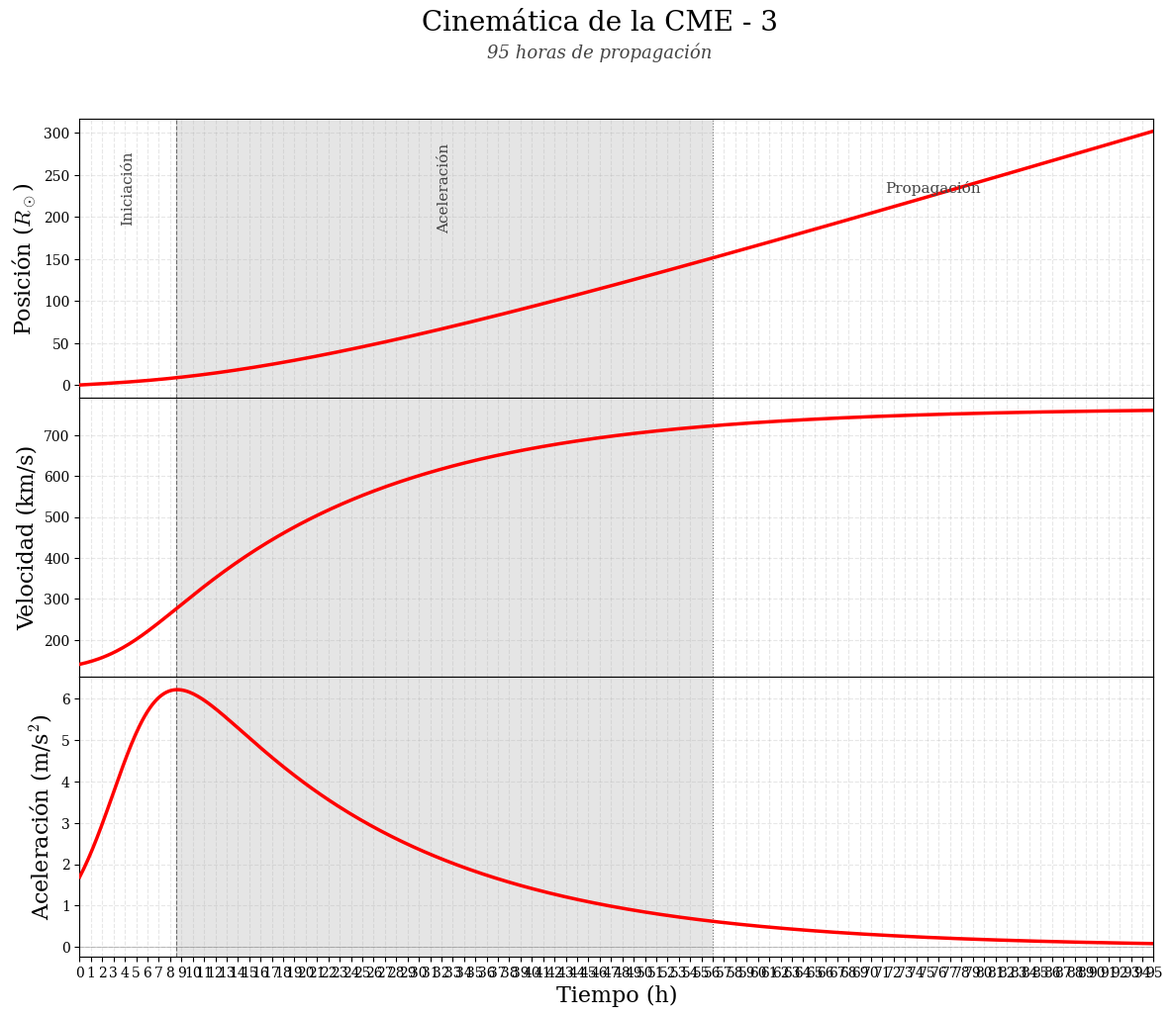
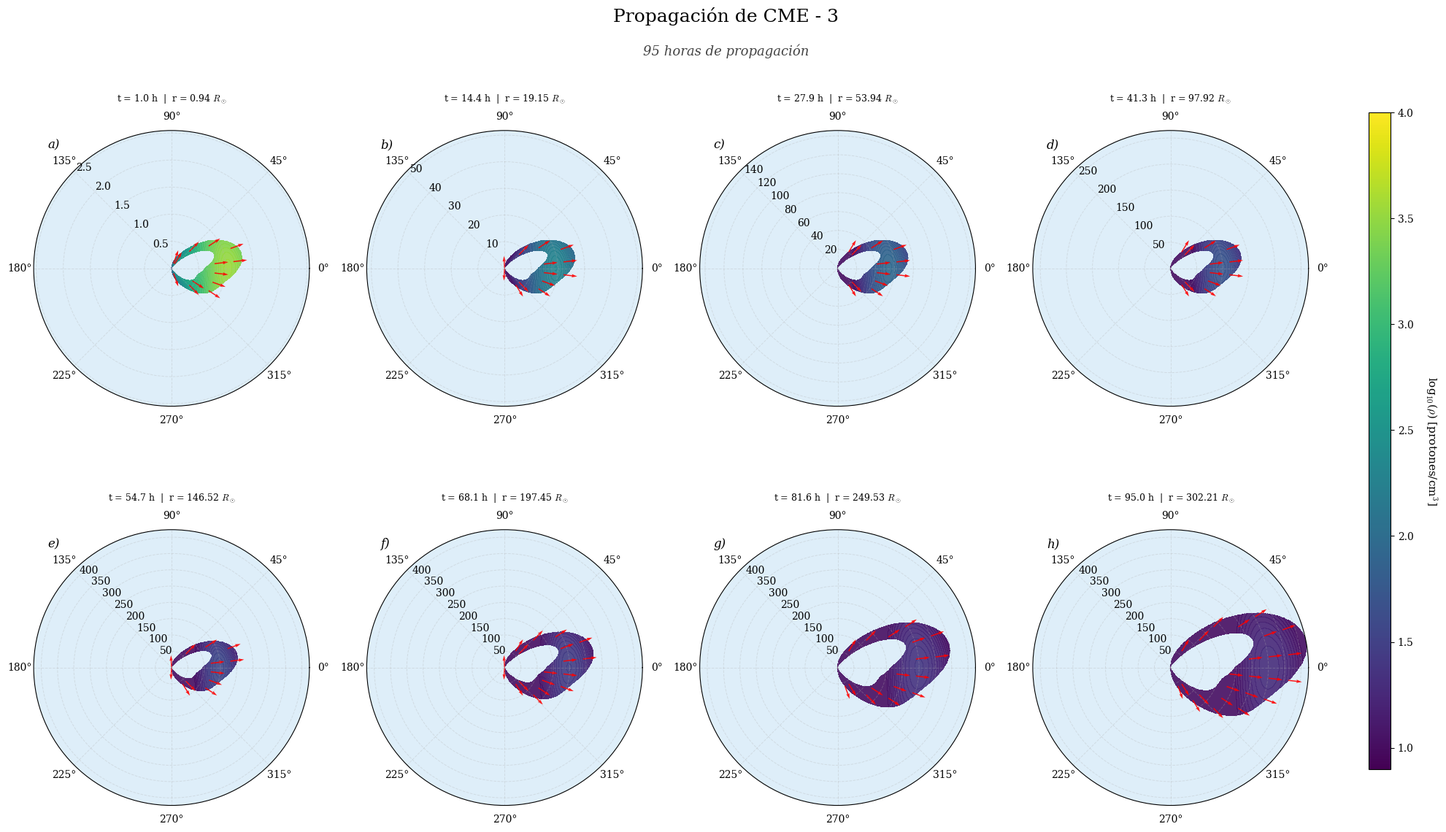

Generate these figures, in order, with matplotlib:
import numpy as np
import matplotlib.pyplot as plt
from scipy.integrate import quad
import matplotlib

# ──────────────────────────────────────────────────────────────────────────────
# CONFIGURACIÓN GLOBAL DE FUENTES
# ──────────────────────────────────────────────────────────────────────────────
matplotlib.rcParams['font.family'] = 'serif'
matplotlib.rcParams['font.serif'] = ['Computer Modern Roman', 'DejaVu Serif']
matplotlib.rcParams['mathtext.fontset'] = 'cm'
matplotlib.rcParams['axes.titleweight'] = 'normal'

# ──────────────────────────────────────────────────────────────────────────────
# CONSTANTES
# ──────────────────────────────────────────────────────────────────────────────
R_SOL_KM       = 695700
R_SOL_STR      = r'$R_\odot$'
DENSIDAD_FONDO = 10
T_HORAS        = 95
FACTOR_ESCALA  = R_SOL_KM
DMIN_OVERRIDE     = 0.9 # límite inferior para escala de colores (log10 de densidad)
DMAX_OVERRIDE     = 4 # límite superior para escala de colores (log10 de densidad)

# ──────────────────────────────────────────────────────────────────────────────
# PARÁMETROS FÍSICOS CME-2
# ──────────────────────────────────────────────────────────────────────────────
tr2, td2   = 9560, 70156
ar2, ad2   = 0.002, 0.011
v02, x02   = 140, 140000
R_CME_INIC = 4.0
SEMILLA     = 256
COLOR_CINE  = 'red'

# ──────────────────────────────────────────────────────────────────────────────
# FUNCIONES CINEMÁTICAS
# ──────────────────────────────────────────────────────────────────────────────
def aceleracion(s):
    return (ar2 * ad2) / (ad2 * np.exp(-s / tr2) + ar2 * np.exp(s / td2))

def velocidad(t):
    if t <= 0:
        return v02
    return v02 + quad(aceleracion, 0, t)[0]

def posicion(t):
    if t == 0:
        return x02
    tiempos_int = np.linspace(0, t, 100)
    vels = np.array([v02 + (quad(aceleracion, 0, ti)[0] if ti > 0 else 0)
                     for ti in tiempos_int])
    return x02 + np.trapz(vels, tiempos_int)

# ──────────────────────────────────────────────────────────────────────────────
# MORFOLOGÍA (coordenadas polares)
# ──────────────────────────────────────────────────────────────────────────────
rng = np.random.default_rng(seed=SEMILLA)
N_MODOS    = 7
amp_ext    = rng.uniform(0.03, 0.08, N_MODOS)
fase_ext   = rng.uniform(0, 2*np.pi, N_MODOS)
amp_gros   = rng.uniform(0.02, 0.07, N_MODOS)
fase_gros  = rng.uniform(0, 2*np.pi, N_MODOS)
asimetria  = rng.uniform(0.85, 1.15)
N_FIL      = rng.integers(2, 5)
ang_fil    = rng.uniform(-np.pi/2, np.pi/2, N_FIL)
amp_fil    = rng.uniform(0.10, 0.20, N_FIL)
ancho_fil  = rng.uniform(0.30, 0.45, N_FIL)

def _ruido_fourier(theta_arr, amps, fases):
    ruido = np.zeros_like(theta_arr)
    for k, (a, ph) in enumerate(zip(amps, fases), start=2):
        ruido += a * np.cos(k * theta_arr + ph)
    return ruido

def _filamentos(theta_arr):
    fil = np.zeros_like(theta_arr)
    for ang, amp, ancho in zip(ang_fil, amp_fil, ancho_fil):
        fil += amp * np.exp(-((theta_arr - ang)**2) / (2 * ancho**2))
    return fil

def forma(theta_arr, r_cme):
    apertura   = np.pi * 0.56
    ventana    = np.clip(np.cos(theta_arr / apertura * (np.pi/2)), 0, 1)**2
    theta_asim = theta_arr * np.where(theta_arr >= 0, asimetria, 2 - asimetria)
    r_ext_base  = r_cme * (0.75 + 0.45 * np.cos(theta_asim))
    r_ext_ruido = r_cme * _ruido_fourier(theta_arr, amp_ext, fase_ext)
    r_ext_fil   = r_cme * _filamentos(theta_arr)
    r_exterior  = (r_ext_base + r_ext_ruido + r_ext_fil) * ventana
    grosor_base  = 0.28 + 0.10 * np.cos(theta_asim)
    grosor_ruido = _ruido_fourier(theta_arr, amp_gros, fase_gros)
    grosor       = np.clip(grosor_base + grosor_ruido, 0.10, 0.50)
    r_interior   = r_exterior * (1.0 - grosor) * ventana
    r_interior   = np.maximum(r_interior, r_cme * 0.15 * ventana)
    return r_exterior, r_interior

def densidad_campo(THETA, R, r_cme, t_frame):
    r_ext_2d, r_int_2d = forma(THETA, r_cme)
    mascara = (R > r_int_2d) & (R <= r_ext_2d)
    dens_angular     = np.clip((1.0 + np.cos(THETA))**5, 0, None)
    r_norm           = R / (r_cme + 0.1)
    dens_radial      = np.exp(-8.0 * (r_norm - 1.0)**2)
    expansion_factor = (r_cme / R_CME_INIC)**0.5
    t_norm           = np.maximum(1.0, t_frame / 600.0)
    time_factor      = 1.0 / np.sqrt(t_norm)
    densidad_diluida = 10 / expansion_factor * time_factor
    dens_cme = DENSIDAD_FONDO * densidad_diluida * dens_angular * (0.3 + dens_radial)
    campo = np.where(mascara, dens_cme, np.nan)
    campo = np.where(mascara, np.clip(campo, DENSIDAD_FONDO,
                                      np.nanmax(campo) if np.any(mascara) else DENSIDAD_FONDO),
                     np.nan)
    return campo, mascara

def campo_velocidad(THETA_vec, R_vec, r_cme, v_t):
    r_ext_vec, r_int_vec = forma(THETA_vec, r_cme)
    mascara_vec  = (R_vec > r_int_vec) & (R_vec <= r_ext_vec)
    factor_dens  = np.clip((1.0 + np.cos(THETA_vec))**2.5, 0, 1)
    v_radial     = v_t * factor_dens * (1.0 + 0.3 * np.cos(THETA_vec)**2)
    v_tangencial = 0.05 * v_t * np.sin(2*THETA_vec) * factor_dens
    v_mag = np.sqrt(v_radial**2 + v_tangencial**2)
    v_mag[v_mag == 0] = 1
    v_rad_n  = v_radial  / v_mag
    v_tang_n = v_tangencial / v_mag
    v_rad_m  = np.where(mascara_vec, v_rad_n  * factor_dens, np.nan)
    v_tang_m = np.where(mascara_vec, v_tang_n * factor_dens, np.nan)
    U = v_rad_m * np.cos(THETA_vec) - v_tang_m * np.sin(THETA_vec)
    V = v_rad_m * np.sin(THETA_vec) + v_tang_m * np.cos(THETA_vec)
    return U, V, mascara_vec

# ──────────────────────────────────────────────────────────────────────────────
# 1. CINEMÁTICA
# ──────────────────────────────────────────────────────────────────────────────
print("\n" + "="*80)
print("CINEMÁTICA: CME-3")
print("="*80)

tiempos   = np.linspace(0, T_HORAS * 3600, 500)
tiempos_h = tiempos / 3600

print("Calculando cinemática...")
posiciones    = np.array([posicion(t) for t in tiempos], dtype=float)
velocidades   = np.array([velocidad(t) for t in tiempos], dtype=float)
aceleraciones = np.array([aceleracion(t) for t in tiempos], dtype=float) * 1000.0  # km/s² → m/s²

posiciones_rs = posiciones / R_SOL_KM

# Etapas
idx_amax = np.argmax(aceleraciones)
t_inic   = tiempos_h[idx_amax]
v_umbral = 0.95 * np.max(velocidades)
t_acel   = tiempos_h[np.argmax(velocidades >= v_umbral)]

print(f"  Fin iniciación  (a_max):      t = {t_inic:.2f} h")
print(f"  Fin aceleración (95% v_max):  t = {t_acel:.2f} h")

# Colores de fondo en escala de grises
C_BLANCO = '#FFFFFF'
C_GRIS   = '#CCCCCC'

def sombrear_etapas(ax):
    ax.axvspan(0,      t_inic,  color=C_BLANCO, alpha=1.0, zorder=0)
    ax.axvspan(t_inic, t_acel,  color=C_GRIS,   alpha=0.5, zorder=0)
    ax.axvspan(t_acel, T_HORAS, color=C_BLANCO, alpha=1.0, zorder=0)
    ax.axvline(x=t_inic, color='k', linestyle='--', linewidth=0.8, alpha=0.5, zorder=2)
    ax.axvline(x=t_acel, color='k', linestyle=':',  linewidth=0.8, alpha=0.5, zorder=2)

def etiquetas_etapas(ax):
    ylim  = ax.get_ylim()
    rango = ylim[1] - ylim[0]
    ypos  = ylim[0] + rango * 0.75

    for t_mid, label in [((0 + t_inic)/2,      'Iniciación'),
                          ((t_inic + t_acel)/2, 'Aceleración')]:
        ax.text(t_mid, ypos, label, ha='center', fontsize=11,
                color='#444444', zorder=4, rotation=90, va='center')

    ax.text((t_acel + T_HORAS)/2, ypos, 'Propagación', ha='center',
            fontsize=11, color='#444444', zorder=4, rotation=0, va='center')

fig, (ax1, ax2, ax3) = plt.subplots(3, 1, figsize=(14, 11),
                                     sharex=True, gridspec_kw={'hspace': 0})
fig.suptitle('Cinemática de la CME - 3', fontsize=20, y=0.98)
fig.text(0.5, 0.935, f'{T_HORAS} horas de propagación',
         ha='center', fontsize=13, style='italic', color='#444444')

sombrear_etapas(ax1)
ax1.plot(tiempos_h, posiciones_rs, color=COLOR_CINE, linewidth=2.5, zorder=3)
ax1.set_ylabel(f'Posición ({R_SOL_STR})', fontsize=16)
ax1.set_xlim(0, T_HORAS)
ax1.grid(True, alpha=0.3, linestyle='--', zorder=1)
ax1.tick_params(bottom=False)
etiquetas_etapas(ax1)

sombrear_etapas(ax2)
ax2.plot(tiempos_h, velocidades, color=COLOR_CINE, linewidth=2.5, zorder=3)
ax2.set_ylabel('Velocidad (km/s)', fontsize=16)
ax2.set_xlim(0, T_HORAS)
ax2.grid(True, alpha=0.3, linestyle='--', zorder=1)
ax2.tick_params(bottom=False)

sombrear_etapas(ax3)
ax3.plot(tiempos_h, aceleraciones, color=COLOR_CINE, linewidth=2.5, zorder=3)
ax3.axhline(y=0, color='k', linestyle='-', alpha=0.3, linewidth=0.5, zorder=2)
ax3.set_xlabel('Tiempo (h)', fontsize=16)
ax3.set_ylabel(r'Aceleración (m/s$^2$)', fontsize=16)
ax3.set_xlim(0, T_HORAS)
ax3.set_xticks(np.arange(0, T_HORAS + 1, 1))
ax3.grid(True, alpha=0.3, linestyle='--', zorder=1)

plt.savefig("cinematica_original_CME3.pdf", dpi=300, bbox_inches='tight')
print("✓ Gráfica cinemática guardada: cinematica_original_CME3.pdf")
plt.show()

print("\nRESUMEN CINEMÁTICO:")
print(f"  Velocidad inicial:    {v02:.2f} km/s")
print(f"  Velocidad máxima:     {np.max(velocidades):.2f} km/s")
print(f"  Velocidad final:      {velocidades[-1]:.2f} km/s")
print(f"  Aceleración máxima:   {np.max(aceleraciones):.4f} m/s²")
print(f"  Posición inicial:     {x02 / R_SOL_KM:.4f} R_sol")
print(f"  Posición final:       {posiciones[-1] / R_SOL_KM:.4f} R_sol")
print(f"  Distancia recorrida:  {(posiciones[-1] - x02) / R_SOL_KM:.4f} R_sol")

# ──────────────────────────────────────────────────────────────────────────────
# 2. PROPAGACIÓN EN COORDENADAS POLARES
# ──────────────────────────────────────────────────────────────────────────────
print("\n" + "="*80)
print("VISUALIZACIÓN POLAR: CME-3")
print("="*80)

ESTADOS_TIEMPO = 8
ETIQUETAS      = ['a', 'b', 'c', 'd', 'e', 'f', 'g', 'h']
tiempos_frames = np.linspace(3600, T_HORAS * 3600, ESTADOS_TIEMPO)

pos_final        = posicion(tiempos_frames[-1]) / FACTOR_ESCALA
LIMITE_RADIO_MAX = pos_final * 1.4

# Malla polar global — alta resolución
theta    = np.linspace(-np.pi, np.pi, 800)
r        = np.linspace(0, LIMITE_RADIO_MAX, 400)
THETA, R = np.meshgrid(theta, r)

# Malla de vectores global
theta_vec        = np.linspace(-np.pi, np.pi, 30)
r_vec            = np.linspace(0.5, LIMITE_RADIO_MAX, 8)
THETA_vec, R_vec = np.meshgrid(theta_vec, r_vec)

# Pre-cálculo del máximo global de densidad
print("  Pre-calculando máximo global de densidad...")
dens_max_global = DENSIDAD_FONDO
for t_pre in tiempos_frames:
    r_pre = posicion(t_pre) / FACTOR_ESCALA
    c_pre, m_pre = densidad_campo(THETA, R, r_pre, t_pre)
    frame_max = float(np.nanmax(c_pre)) if np.any(~np.isnan(c_pre)) else DENSIDAD_FONDO
    if frame_max > dens_max_global:
        dens_max_global = frame_max

DENS_MIN_GLOBAL = (float(DMIN_OVERRIDE) if DMIN_OVERRIDE is not None
                   else float(np.log10(DENSIDAD_FONDO)))
DENS_MAX_GLOBAL = float(DMAX_OVERRIDE) if DMAX_OVERRIDE else max(float(np.log10(dens_max_global)), DENS_MIN_GLOBAL + 0.5)
print(f"  Rango de densidad: [{DENS_MIN_GLOBAL:.3f}, {DENS_MAX_GLOBAL:.3f}] log10")

fig = plt.figure(figsize=(20, 12))
fig.suptitle('Propagación de CME - 3', fontsize=18, fontweight='normal', y=0.99)
fig.text(0.5, 0.935, f'{T_HORAS} horas de propagación',
         ha='center', fontsize=13, style='italic', color='#444444')

for idx, t_frame in enumerate(tiempos_frames):
    print(f"  Frame {idx+1}/{ESTADOS_TIEMPO}: t = {t_frame/3600:.1f} h", end=" ... ")

    ax = plt.subplot(2, 4, idx + 1, projection='polar')
    ax.text(0.05, 0.97, f'{ETIQUETAS[idx]})',
            transform=ax.transAxes, fontsize=12, fontweight='normal',
            va='top', ha='left', color='black', fontstyle='italic')

    r_cme = posicion(t_frame) / FACTOR_ESCALA
    v_t   = velocidad(t_frame)

    # Malla local adaptativa para los primeros 4 frames
    if idx < 4:
        r_max_local = r_cme * 2.7
        r_max_local = max(r_max_local, 1.0)
        th_loc = np.linspace(-np.pi, np.pi, 800)
        r_loc  = np.linspace(0, r_max_local, 400)
        TH_loc, R_loc = np.meshgrid(th_loc, r_loc)
        tv_loc = np.linspace(-np.pi, np.pi, 30)
        rv_loc = np.linspace(0.1, r_max_local, 8)
        THv_loc, Rv_loc = np.meshgrid(tv_loc, rv_loc)
    else:
        TH_loc,  R_loc  = THETA, R
        THv_loc, Rv_loc = THETA_vec, R_vec

    # Fondo azul claro
    ax.contourf(TH_loc, R_loc, np.ones_like(R_loc),
                levels=[0.5, 1.5], colors=['#D6EAF8'], alpha=0.8)

    # Campo de densidad
    campo, mascara = densidad_campo(TH_loc, R_loc, r_cme, t_frame)
    dens_log = np.log10(np.where(~np.isnan(campo),
                                  np.maximum(campo, DENSIDAD_FONDO / 10.0),
                                  np.nan))
    levels_dens = np.linspace(DENS_MIN_GLOBAL, DENS_MAX_GLOBAL, 100)
    ax.contourf(TH_loc, R_loc, dens_log, levels=levels_dens, cmap='viridis', alpha=0.9)

    # Vectores de velocidad
    U, V, mv = campo_velocidad(THv_loc, Rv_loc, r_cme, v_t)
    ax.quiver(THv_loc, Rv_loc, U, V,
              scale=20, width=0.004, color='red', alpha=0.9)

    ax.set_title(f"t = {t_frame/3600:.1f} h  |  r = {r_cme:.2f} {R_SOL_STR}",
                 fontsize=9, fontweight='normal', pad=10)

    if idx < 4:
        ax.set_ylim([0, r_max_local])
    else:
        ax.set_ylim([0, LIMITE_RADIO_MAX])

    ax.set_rlabel_position(135)
    ax.grid(True, alpha=0.3, linestyle='--', linewidth=0.7)
    print(f"r = {r_cme:.2f} R_sol ✓")

plt.tight_layout(rect=[0, 0, 0.92, 0.97])

cbar_ax = fig.add_axes([0.94, 0.12, 0.015, 0.75])
sm = plt.cm.ScalarMappable(cmap='viridis',
                            norm=plt.Normalize(vmin=DENS_MIN_GLOBAL, vmax=DENS_MAX_GLOBAL))
sm.set_array([])
cbar = fig.colorbar(sm, cax=cbar_ax)
cbar.set_label(r'log$_{10}$($\rho$) [protones/cm$^3$]',
               rotation=270, labelpad=25, fontsize=11)

plt.savefig("cme_evolucion_polar_CME3.pdf", dpi=300, bbox_inches='tight')
print("\n✓ Visualización guardada: cme_evolucion_polar_CME3.pdf")
plt.show()

print("\n" + "="*80)
print("✓ SIMULACIÓN CME-3 COMPLETADA")
print("="*80)
